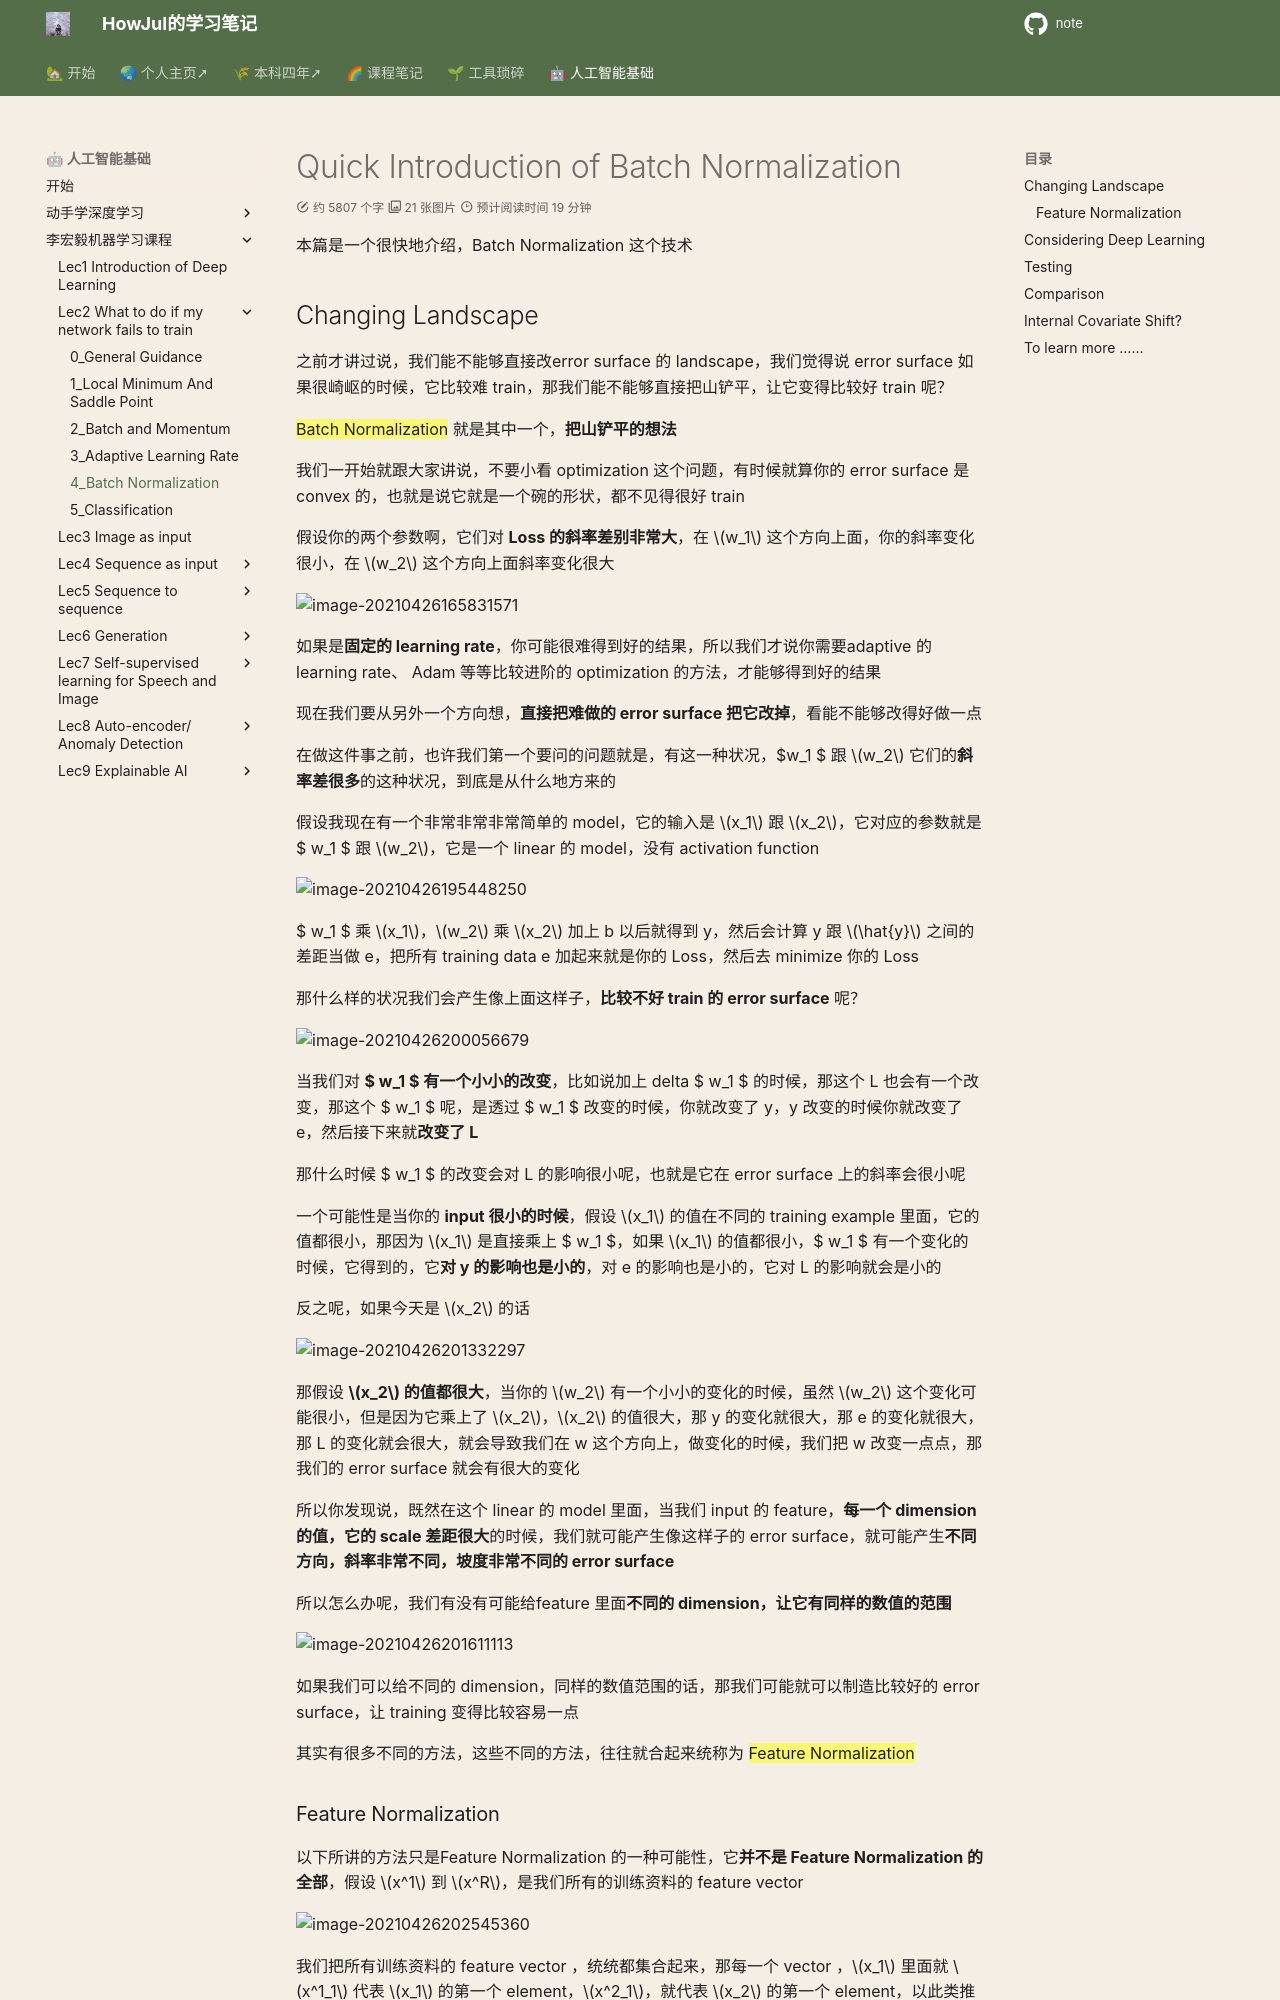

repository: howjul/note · page: ML/Lec2_4_Batch Normalization/index.html · generator: mkdocs

# Quick Introduction of Batch Normalization

本篇是一个很快地介绍，Batch Normalization 这个技术

## Changing Landscape

之前才讲过说，我们能不能够直接改error surface 的 landscape，我们觉得说 error surface 如果很崎岖的时候，它比较难 train，那我们能不能够直接把山铲平，让它变得比较好 train 呢？

==Batch Normalization== 就是其中一个，**把山铲平的想法**

我们一开始就跟大家讲说，不要小看 optimization 这个问题，有时候就算你的 error surface 是 convex 的，也就是说它就是一个碗的形状，都不见得很好 train

假设你的两个参数啊，它们对 **Loss 的斜率差别非常大**，在 $w_1$ 这个方向上面，你的斜率变化很小，在 $w_2$ 这个方向上面斜率变化很大

![image-20210426165831571](lihongyi_pic/image-20210426165831571.png)

如果是**固定的 learning rate**，你可能很难得到好的结果，所以我们才说你需要adaptive 的 learning rate、 Adam 等等比较进阶的 optimization 的方法，才能够得到好的结果

现在我们要从另外一个方向想，**直接把难做的 error surface 把它改掉**，看能不能够改得好做一点

在做这件事之前，也许我们第一个要问的问题就是，有这一种状况，$w_1 $ 跟 $w_2$ 它们的**斜率差很多**的这种状况，到底是从什么地方来的

假设我现在有一个非常非常非常简单的 model，它的输入是 $x_1$ 跟 $x_2$，它对应的参数就是 $ w_1 $ 跟 $w_2$，它是一个 linear 的 model，没有 activation function

![image-20210426195448250](lihongyi_pic/image-20210426195448250.png)

$ w_1 $ 乘 $x_1$，$w_2$ 乘 $x_2$ 加上 b 以后就得到 y，然后会计算 y 跟 $\hat{y}$ 之间的差距当做 e，把所有 training data e 加起来就是你的 Loss，然后去 minimize 你的 Loss

那什么样的状况我们会产生像上面这样子，**比较不好 train 的 error surface** 呢？

![image-20210426200056679](lihongyi_pic/image-20210426200056679.png)

当我们对 **$ w_1 $ 有一个小小的改变**，比如说加上 delta $ w_1 $ 的时候，那这个 L 也会有一个改变，那这个 $ w_1 $ 呢，是透过 $ w_1 $ 改变的时候，你就改变了 y，y 改变的时候你就改变了 e，然后接下来就**改变了 L**

那什么时候 $ w_1 $ 的改变会对 L 的影响很小呢，也就是它在 error surface 上的斜率会很小呢

一个可能性是当你的 **input 很小的时候**，假设 $x_1$ 的值在不同的 training example 里面，它的值都很小，那因为 $x_1$ 是直接乘上 $ w_1 $，如果 $x_1$ 的值都很小，$ w_1 $ 有一个变化的时候，它得到的，它**对 y 的影响也是小的**，对 e 的影响也是小的，它对 L 的影响就会是小的



反之呢，如果今天是 $x_2$ 的话

![image-20210426201332297](lihongyi_pic/image-20210426201332297.png)

那假设 **$x_2$ 的值都很大**，当你的 $w_2$ 有一个小小的变化的时候，虽然 $w_2$ 这个变化可能很小，但是因为它乘上了 $x_2$，$x_2$ 的值很大，那 y 的变化就很大，那 e 的变化就很大，那 L 的变化就会很大，就会导致我们在 w 这个方向上，做变化的时候，我们把 w 改变一点点，那我们的 error surface 就会有很大的变化

所以你发现说，既然在这个 linear 的 model 里面，当我们 input 的 feature，**每一个 dimension 的值，它的 scale 差距很大**的时候，我们就可能产生像这样子的 error surface，就可能产生**不同方向，斜率非常不同，坡度非常不同的 error surface**

所以怎么办呢，我们有没有可能给feature 里面**不同的 dimension，让它有同样的数值的范围**

![image-20210426201611113](lihongyi_pic/image-20210426201611113.png)

如果我们可以给不同的 dimension，同样的数值范围的话，那我们可能就可以制造比较好的 error surface，让 training 变得比较容易一点

其实有很多不同的方法，这些不同的方法，往往就合起来统称为 ==Feature Normalization==
